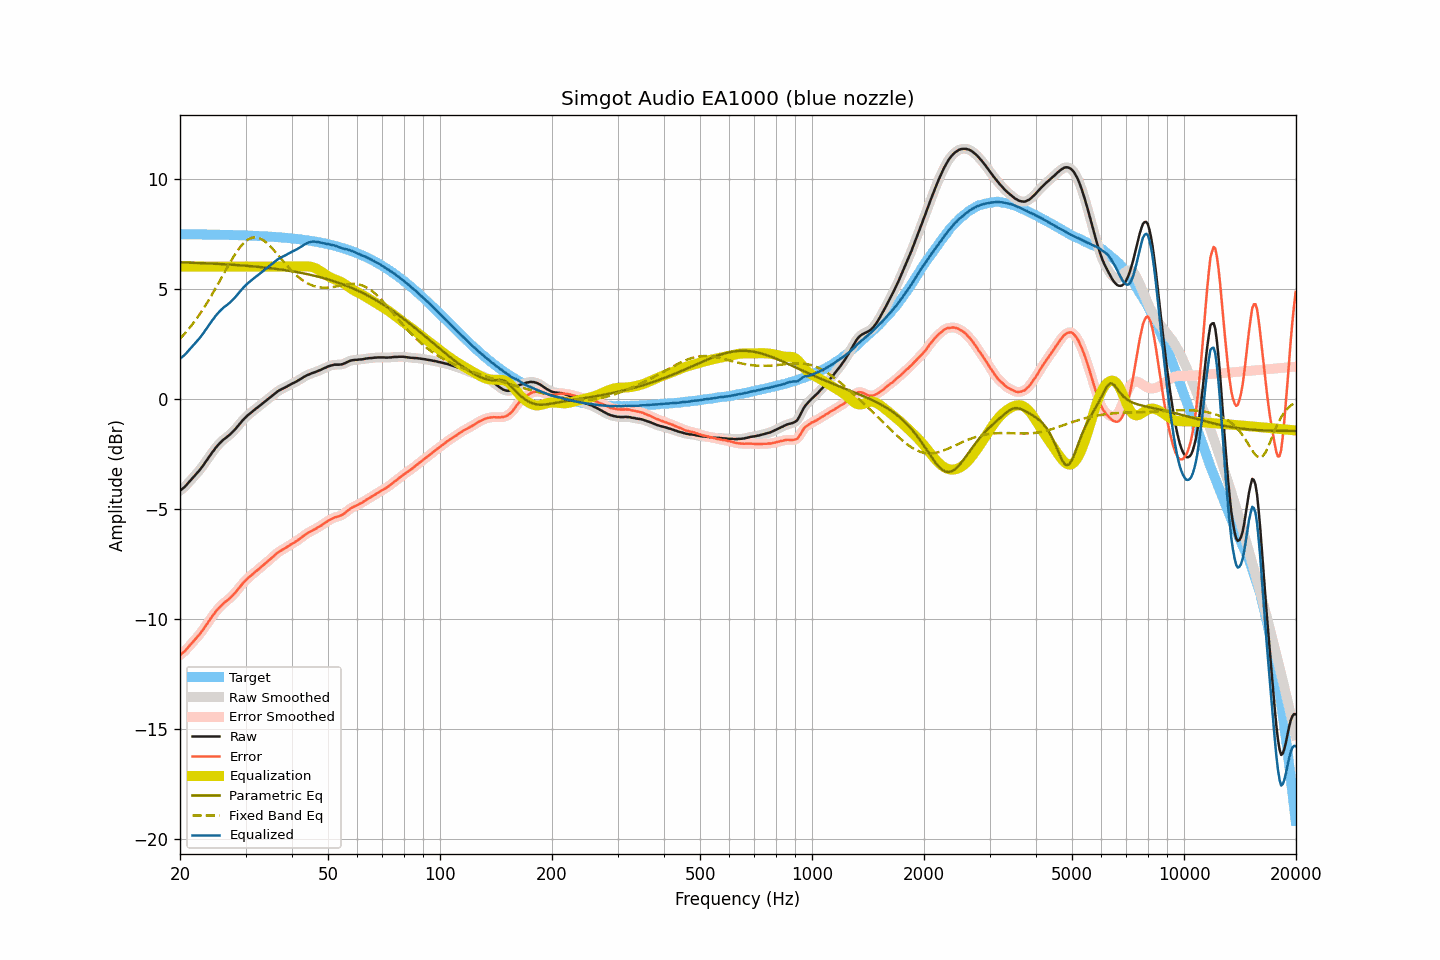

Data behind this chart, as committed beside it:
frequency, raw, smoothed, error, error_smoothed, equalization, parametric_eq, fixed_band_eq, equalized_raw, equalized_smoothed, target
20.00, -4.19, -4.19, -11.66, -11.66, 6.00, 6.19, 2.72, 1.81, 1.81, 7.47
20.20, -4.13, -4.13, -11.60, -11.60, 6.00, 6.19, 2.79, 1.87, 1.87, 7.47
20.40, -4.07, -4.07, -11.54, -11.54, 6.00, 6.19, 2.87, 1.93, 1.93, 7.47
20.61, -4.01, -4.01, -11.48, -11.47, 6.00, 6.18, 2.96, 1.99, 1.99, 7.47
20.81, -3.93, -3.93, -11.40, -11.40, 6.00, 6.18, 3.04, 2.07, 2.07, 7.47
21.02, -3.85, -3.85, -11.32, -11.31, 6.00, 6.18, 3.13, 2.15, 2.15, 7.47
21.23, -3.76, -3.76, -11.23, -11.23, 6.00, 6.18, 3.21, 2.24, 2.24, 7.47
21.44, -3.68, -3.68, -11.14, -11.15, 6.00, 6.17, 3.31, 2.32, 2.32, 7.46
21.66, -3.60, -3.60, -11.07, -11.06, 6.00, 6.17, 3.40, 2.40, 2.40, 7.46
21.87, -3.52, -3.52, -10.98, -10.98, 6.00, 6.17, 3.50, 2.48, 2.48, 7.46
22.09, -3.44, -3.44, -10.90, -10.90, 6.00, 6.17, 3.60, 2.56, 2.56, 7.46
22.31, -3.36, -3.36, -10.82, -10.82, 6.00, 6.16, 3.70, 2.64, 2.64, 7.46
22.54, -3.27, -3.27, -10.73, -10.73, 6.00, 6.16, 3.80, 2.73, 2.73, 7.46
22.76, -3.18, -3.18, -10.64, -10.64, 6.00, 6.16, 3.91, 2.82, 2.82, 7.46
22.99, -3.08, -3.08, -10.54, -10.54, 6.00, 6.15, 4.02, 2.92, 2.92, 7.46
23.22, -2.98, -2.98, -10.44, -10.44, 6.00, 6.15, 4.14, 3.02, 3.02, 7.46
23.45, -2.87, -2.87, -10.33, -10.33, 6.00, 6.15, 4.25, 3.13, 3.13, 7.46
23.69, -2.77, -2.77, -10.23, -10.22, 6.00, 6.14, 4.37, 3.23, 3.23, 7.46
23.92, -2.66, -2.66, -10.11, -10.12, 6.00, 6.14, 4.49, 3.34, 3.34, 7.45
24.16, -2.56, -2.56, -10.01, -10.01, 6.00, 6.14, 4.61, 3.44, 3.44, 7.45
24.40, -2.45, -2.45, -9.90, -9.91, 6.00, 6.13, 4.74, 3.55, 3.55, 7.45
24.65, -2.36, -2.36, -9.81, -9.81, 6.00, 6.13, 4.86, 3.64, 3.64, 7.45
24.89, -2.26, -2.26, -9.71, -9.71, 6.00, 6.13, 4.99, 3.74, 3.74, 7.45
25.14, -2.17, -2.17, -9.62, -9.62, 6.00, 6.12, 5.12, 3.83, 3.83, 7.45
25.39, -2.09, -2.09, -9.54, -9.53, 6.00, 6.12, 5.25, 3.91, 3.91, 7.45
25.65, -2.01, -2.01, -9.46, -9.46, 6.00, 6.11, 5.39, 3.99, 3.99, 7.44
25.91, -1.94, -1.94, -9.39, -9.38, 6.00, 6.11, 5.52, 4.06, 4.06, 7.44
26.16, -1.87, -1.87, -9.31, -9.32, 6.00, 6.11, 5.65, 4.13, 4.13, 7.44
26.43, -1.81, -1.81, -9.25, -9.25, 6.00, 6.10, 5.78, 4.19, 4.19, 7.44
26.69, -1.76, -1.76, -9.20, -9.20, 6.00, 6.10, 5.91, 4.24, 4.24, 7.44
26.96, -1.70, -1.70, -9.14, -9.14, 6.00, 6.09, 6.04, 4.30, 4.30, 7.44
27.23, -1.64, -1.64, -9.08, -9.08, 6.00, 6.09, 6.17, 4.36, 4.36, 7.43
27.50, -1.57, -1.57, -9.00, -9.00, 6.00, 6.08, 6.29, 4.43, 4.43, 7.43
27.77, -1.50, -1.50, -8.93, -8.93, 6.00, 6.08, 6.41, 4.50, 4.50, 7.43
28.05, -1.42, -1.42, -8.85, -8.85, 6.00, 6.07, 6.53, 4.58, 4.58, 7.43
28.33, -1.34, -1.34, -8.77, -8.77, 6.00, 6.07, 6.64, 4.66, 4.66, 7.43
28.62, -1.25, -1.25, -8.68, -8.68, 6.00, 6.06, 6.75, 4.75, 4.75, 7.42
28.90, -1.16, -1.16, -8.58, -8.58, 6.00, 6.06, 6.84, 4.84, 4.84, 7.42
29.19, -1.07, -1.07, -8.49, -8.49, 6.00, 6.05, 6.94, 4.93, 4.93, 7.42
29.48, -0.99, -0.99, -8.41, -8.41, 6.00, 6.05, 7.02, 5.01, 5.01, 7.42
29.78, -0.91, -0.91, -8.33, -8.33, 6.00, 6.04, 7.09, 5.09, 5.09, 7.42
30.08, -0.84, -0.84, -8.25, -8.25, 6.00, 6.04, 7.16, 5.16, 5.16, 7.41
30.38, -0.77, -0.77, -8.18, -8.18, 6.00, 6.03, 7.21, 5.23, 5.23, 7.41
30.68, -0.71, -0.71, -8.12, -8.12, 6.00, 6.02, 7.25, 5.29, 5.29, 7.41
30.99, -0.65, -0.65, -8.06, -8.05, 6.00, 6.02, 7.29, 5.35, 5.35, 7.40
31.30, -0.59, -0.59, -7.99, -7.99, 6.00, 6.01, 7.31, 5.41, 5.41, 7.40
31.61, -0.53, -0.53, -7.93, -7.93, 6.00, 6.00, 7.33, 5.47, 5.47, 7.40
31.93, -0.47, -0.47, -7.87, -7.87, 6.00, 6.00, 7.32, 5.53, 5.53, 7.39
32.24, -0.42, -0.42, -7.81, -7.81, 6.00, 5.99, 7.32, 5.58, 5.58, 7.39
32.57, -0.36, -0.36, -7.75, -7.75, 6.00, 5.98, 7.30, 5.64, 5.64, 7.39
32.89, -0.30, -0.30, -7.68, -7.69, 6.00, 5.98, 7.27, 5.70, 5.70, 7.38
33.22, -0.25, -0.25, -7.63, -7.63, 6.00, 5.97, 7.23, 5.75, 5.75, 7.38
33.55, -0.19, -0.19, -7.57, -7.57, 6.00, 5.96, 7.18, 5.81, 5.81, 7.38
33.89, -0.13, -0.13, -7.50, -7.50, 6.00, 5.95, 7.13, 5.87, 5.87, 7.37
34.23, -0.07, -0.07, -7.44, -7.44, 6.00, 5.94, 7.07, 5.93, 5.93, 7.37
34.57, -0.01, -0.01, -7.37, -7.38, 6.00, 5.94, 7.00, 5.99, 5.99, 7.36
34.92, 0.05, 0.05, -7.31, -7.31, 6.00, 5.93, 6.93, 6.05, 6.05, 7.36
35.27, 0.11, 0.11, -7.25, -7.25, 6.00, 5.92, 6.85, 6.11, 6.11, 7.35
35.62, 0.17, 0.17, -7.18, -7.18, 6.00, 5.91, 6.77, 6.17, 6.17, 7.35
35.97, 0.23, 0.23, -7.11, -7.11, 6.00, 5.90, 6.69, 6.23, 6.23, 7.34
... 635 more rows
